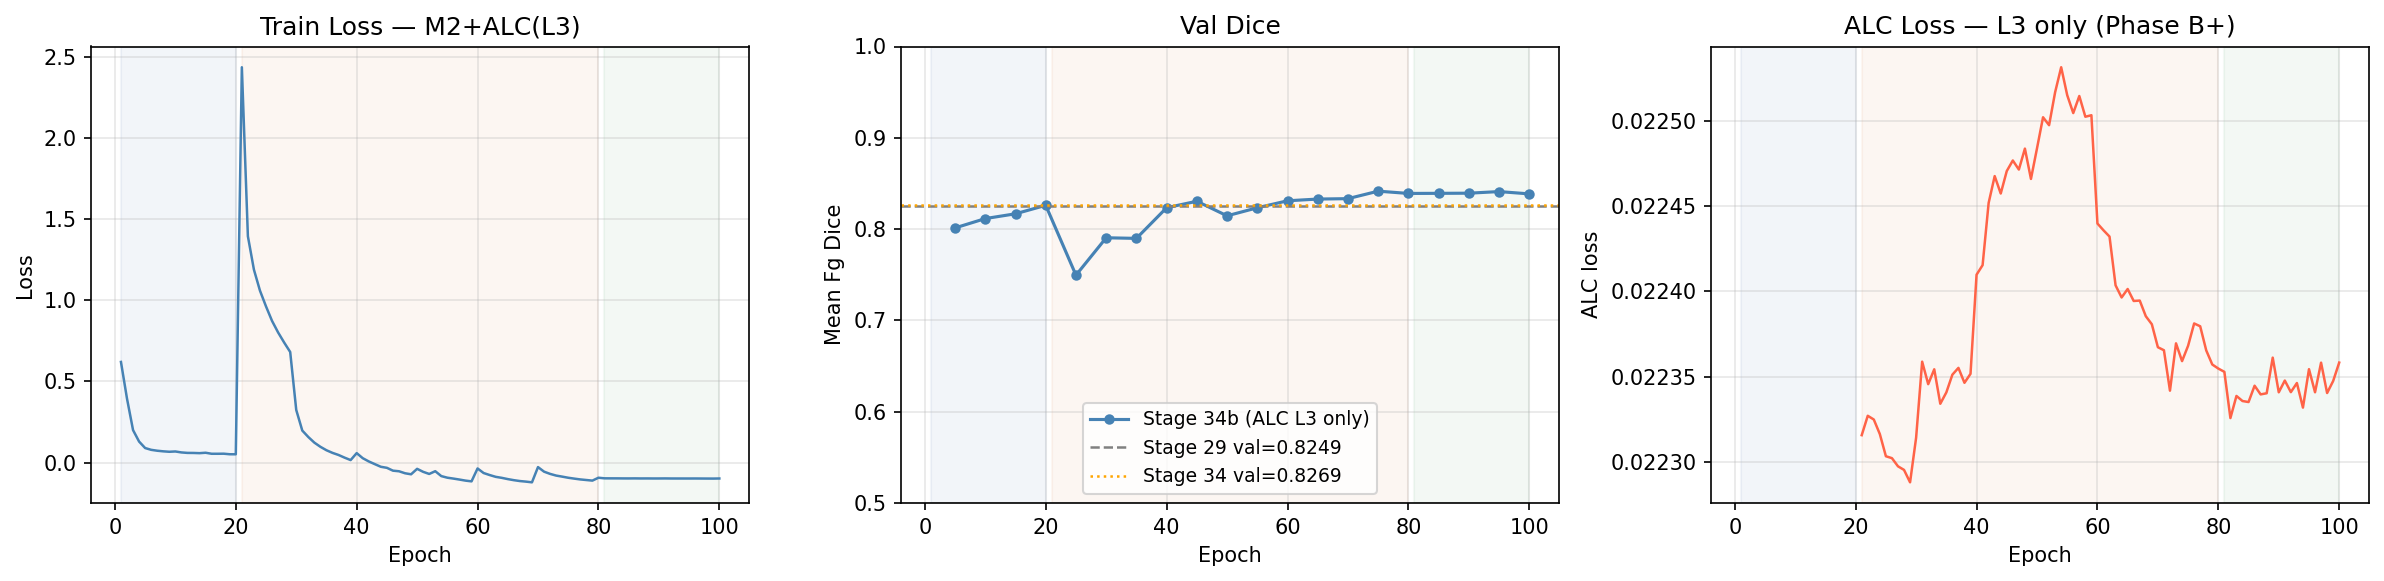

The table this chart was drawn from, first rows:
epoch, phase, train_loss, train_dice_loss, train_ce_loss, train_div_loss, train_push_loss, train_pull_loss, train_alc_loss, val_mean_fg_dice, lr, epoch_time_s, val_dice_LV, val_dice_RV, val_dice_LA, val_dice_RA, val_dice_Myocardium, val_dice_Aorta, val_dice_PA
1, A, 0.6204, 0.7868, 0.4539, 0.0, 0.0, 0.0, 0.0, , 0.0002999, 29.89, , , , , , , 
2, A, 0.3942, 0.6204, 0.168, 0.0, 0.0, 0.0, 0.0, , 0.0002997, 27.64, , , , , , , 
3, A, 0.2001, 0.2904, 0.1098, 0.0, 0.0, 0.0, 0.0, , 0.0002993, 27.69, , , , , , , 
4, A, 0.1293, 0.1619, 0.09678, 0.0, 0.0, 0.0, 0.0, , 0.0002988, 27.62, , , , , , , 
5, A, 0.08939, 0.1088, 0.07003, 0.0, 0.0, 0.0, 0.0, 0.8013, 0.0002982, 27.71, 0.6941, 0.8622, 0.9217, 0.75, 0.8142, 0.9215, 0.6456
6, A, 0.07832, 0.09273, 0.06392, 0.0, 0.0, 0.0, 0.0, , 0.0002973, 27.88, , , , , , , 
7, A, 0.07282, 0.08462, 0.06101, 0.0, 0.0, 0.0, 0.0, , 0.0002964, 27.89, , , , , , , 
8, A, 0.06906, 0.07923, 0.05889, 0.0, 0.0, 0.0, 0.0, , 0.0002953, 27.88, , , , , , , 
9, A, 0.06639, 0.07653, 0.05626, 0.0, 0.0, 0.0, 0.0, , 0.000294, 27.88, , , , , , , 
10, A, 0.06818, 0.07709, 0.05928, 0.0, 0.0, 0.0, 0.0, 0.8116, 0.0002927, 27.86, 0.6923, 0.8667, 0.9075, 0.7871, 0.8316, 0.9108, 0.6849
11, A, 0.0623, 0.07077, 0.05382, 0.0, 0.0, 0.0, 0.0, , 0.0002911, 27.96, , , , , , , 
12, A, 0.05941, 0.06793, 0.05088, 0.0, 0.0, 0.0, 0.0, , 0.0002895, 27.93, , , , , , , 
13, A, 0.05905, 0.06733, 0.05076, 0.0, 0.0, 0.0, 0.0, , 0.0002877, 27.92, , , , , , , 
14, A, 0.05778, 0.06535, 0.05021, 0.0, 0.0, 0.0, 0.0, , 0.0002857, 27.92, , , , , , , 
15, A, 0.06034, 0.06828, 0.0524, 0.0, 0.0, 0.0, 0.0, 0.8168, 0.0002837, 27.92, 0.7132, 0.8641, 0.8968, 0.8092, 0.8246, 0.9084, 0.7013
16, A, 0.05407, 0.06148, 0.04665, 0.0, 0.0, 0.0, 0.0, , 0.0002814, 28.09, , , , , , , 
17, A, 0.05403, 0.06104, 0.04702, 0.0, 0.0, 0.0, 0.0, , 0.0002791, 28.04, , , , , , , 
18, A, 0.05449, 0.0615, 0.04748, 0.0, 0.0, 0.0, 0.0, , 0.0002766, 28.06, , , , , , , 
19, A, 0.05107, 0.05816, 0.04398, 0.0, 0.0, 0.0, 0.0, , 0.0002741, 28.03, , , , , , , 
20, A, 0.05086, 0.05766, 0.04407, 0.0, 0.0, 0.0, 0.0, 0.8261, 0.0002714, 28.04, 0.7273, 0.8527, 0.9194, 0.7673, 0.8671, 0.9235, 0.7252
21, B, 2.438, 0.2978, 0.3716, 2227, -0.461, 0.4218, 0.02232, , 0.0002685, 33.03, , , , , , , 
22, B, 1.396, 0.1785, 0.1823, 1343, -0.4723, 0.4296, 0.02233, , 0.0002656, 32.22, , , , , , , 
23, B, 1.19, 0.1492, 0.1419, 1174, -0.4787, 0.4316, 0.02232, , 0.0002625, 31.99, , , , , , , 
24, B, 1.06, 0.1368, 0.1287, 1060, -0.4845, 0.4335, 0.02232, , 0.0002593, 32.12, , , , , , , 
25, B, 0.9628, 0.1295, 0.118, 974.2, -0.4905, 0.4359, 0.0223, 0.7496, 0.0002561, 32.12, 0.6676, 0.7967, 0.9203, 0.6554, 0.7464, 0.8916, 0.569
26, B, 0.8733, 0.1192, 0.1071, 898, -0.4973, 0.4386, 0.0223, , 0.0002527, 32.33, , , , , , , 
27, B, 0.8024, 0.1139, 0.09979, 835.8, -0.5036, 0.4415, 0.0223, , 0.0002492, 32.26, , , , , , , 
28, B, 0.7404, 0.1099, 0.09646, 780.1, -0.5103, 0.4445, 0.0223, , 0.0002456, 32.26, , , , , , , 
29, B, 0.6819, 0.1052, 0.09014, 730, -0.5176, 0.4476, 0.02229, , 0.0002419, 32.23, , , , , , , 
30, B, 0.3243, 0.1142, 0.1034, 450.4, -0.8107, 0.6772, 0.02231, 0.7905, 0.0002382, 32.41, 0.6871, 0.8702, 0.9347, 0.7437, 0.763, 0.9306, 0.6045
31, B, 0.1972, 0.09952, 0.08266, 347.2, -0.8311, 0.6935, 0.02236, , 0.0002343, 32.41, , , , , , , 
32, B, 0.1573, 0.0982, 0.08345, 310.1, -0.8383, 0.6975, 0.02235, , 0.0002304, 32.49, , , , , , , 
33, B, 0.1227, 0.09369, 0.07791, 283.5, -0.8453, 0.6996, 0.02235, , 0.0002264, 32.47, , , , , , , 
34, B, 0.09697, 0.08992, 0.07535, 263.6, -0.851, 0.7006, 0.02233, , 0.0002223, 32.44, , , , , , , 
35, B, 0.07573, 0.08754, 0.07284, 247.1, -0.8559, 0.7013, 0.02234, 0.7899, 0.0002181, 32.48, 0.7022, 0.8701, 0.9379, 0.7254, 0.7821, 0.8902, 0.6213
36, B, 0.05951, 0.0871, 0.07226, 233.6, -0.8604, 0.7014, 0.02235, , 0.0002139, 32.42, , , , , , , 
37, B, 0.0466, 0.08613, 0.07179, 222.6, -0.8629, 0.7013, 0.02236, , 0.0002096, 32.61, , , , , , , 
38, B, 0.03008, 0.0831, 0.06761, 212, -0.8677, 0.7018, 0.02235, , 0.0002052, 32.42, , , , , , , 
39, B, 0.01509, 0.08044, 0.06511, 202.3, -0.8729, 0.7015, 0.02235, , 0.0002008, 32.52, , , , , , , 
40, B, 0.05809, 0.08297, 0.06796, 245.5, -0.8846, 0.7132, 0.02241, 0.8234, 0.0001964, 32.41, 0.7349, 0.8837, 0.9351, 0.7754, 0.8364, 0.9132, 0.6854
41, B, 0.02681, 0.08396, 0.06884, 214.2, -0.8879, 0.7164, 0.02242, , 0.0001918, 32.4, , , , , , , 
42, B, 0.006734, 0.08225, 0.06718, 197, -0.8913, 0.7183, 0.02245, , 0.0001873, 32.48, , , , , , , 
43, B, -0.009938, 0.08015, 0.06587, 183.2, -0.895, 0.7207, 0.02247, , 0.0001827, 32.5, , , , , , , 
44, B, -0.02626, 0.0764, 0.06159, 172.5, -0.8986, 0.7218, 0.02246, , 0.0001781, 32.54, , , , , , , 
45, B, -0.03269, 0.07913, 0.06383, 164.8, -0.9009, 0.7213, 0.02247, 0.8305, 0.0001735, 32.55, 0.7607, 0.8777, 0.9463, 0.7889, 0.8286, 0.9242, 0.6873
46, B, -0.05017, 0.07274, 0.05732, 156.3, -0.9065, 0.7227, 0.02248, , 0.0001688, 32.41, , , , , , , 
47, B, -0.05387, 0.07531, 0.06052, 150.5, -0.9081, 0.7224, 0.02247, , 0.0001641, 32.47, , , , , , , 
48, B, -0.06618, 0.07109, 0.05585, 144.5, -0.9118, 0.7224, 0.02248, , 0.0001594, 32.48, , , , , , , 
49, B, -0.0726, 0.07096, 0.05613, 139.7, -0.9148, 0.7217, 0.02247, , 0.0001547, 32.53, , , , , , , 
50, B, -0.0389, 0.07117, 0.05639, 173.7, -0.9143, 0.7186, 0.02248, 0.8146, 0.00015, 32.34, 0.7329, 0.8508, 0.9422, 0.7326, 0.8378, 0.9455, 0.6603
51, B, -0.05741, 0.07095, 0.05616, 157, -0.9178, 0.719, 0.0225, , 0.0001453, 32.27, , , , , , , 
52, B, -0.07047, 0.06855, 0.05393, 148, -0.9207, 0.7179, 0.0225, , 0.0001406, 32.31, , , , , , , 
53, B, -0.05345, 0.0826, 0.07349, 145, -0.9128, 0.7152, 0.02252, , 0.0001359, 32.3, , , , , , , 
54, B, -0.08373, 0.0676, 0.05213, 136.5, -0.9215, 0.7179, 0.02253, , 0.0001312, 32.31, , , , , , , 
55, B, -0.09355, 0.0658, 0.0508, 131, -0.9266, 0.7173, 0.02252, 0.8234, 0.0001265, 32.28, 0.7379, 0.8666, 0.9423, 0.7521, 0.8182, 0.9488, 0.6978
56, B, -0.09905, 0.06561, 0.0507, 126.9, -0.9285, 0.7159, 0.0225, , 0.0001219, 32.38, , , , , , , 
57, B, -0.105, 0.06457, 0.05012, 123.3, -0.9309, 0.7147, 0.02251, , 0.0001173, 32.46, , , , , , , 
58, B, -0.1115, 0.06342, 0.04902, 119.7, -0.9343, 0.7143, 0.0225, , 0.0001127, 32.47, , , , , , , 
59, B, -0.1162, 0.06327, 0.04839, 116.9, -0.9363, 0.7126, 0.0225, , 0.0001082, 32.43, , , , , , , 
60, B, -0.03661, 0.0635, 0.04927, 195.7, -0.9319, 0.7047, 0.02244, 0.831, 0.0001036, 32.46, 0.7426, 0.8829, 0.949, 0.7554, 0.8361, 0.9507, 0.7007
... 40 more rows
